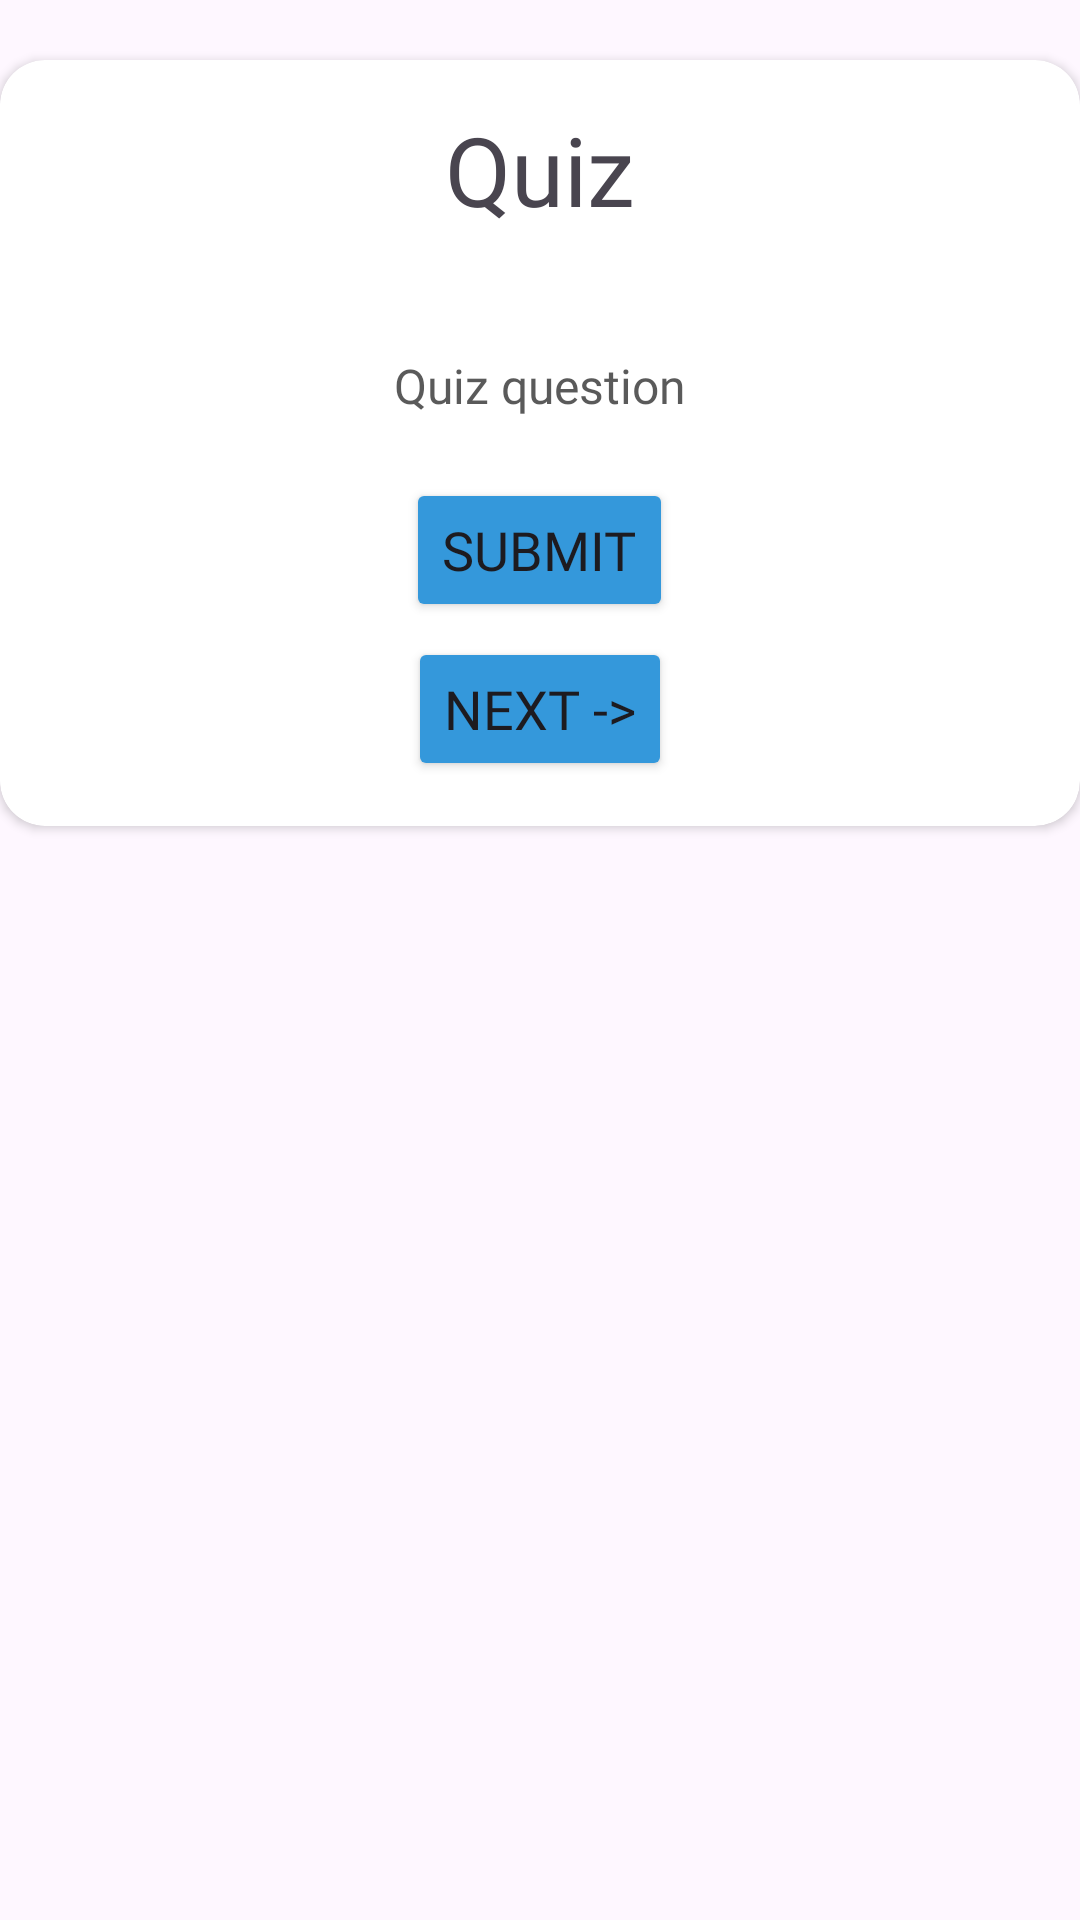

Reconstruct the res/layout file that produces this screen, plus the resources it refers to.
<!-- AndroidManifest.xml: application theme Theme.FootyInsight -->
<!-- res/layout/activity_quiz.xml -->
<?xml version="1.0" encoding="utf-8"?>
<androidx.constraintlayout.widget.ConstraintLayout xmlns:android="http://schemas.android.com/apk/res/android"
    xmlns:app="http://schemas.android.com/apk/res-auto"
    xmlns:tools="http://schemas.android.com/tools"
    android:id="@+id/main"
    android:background="@drawable/quiz_background"
    android:layout_width="match_parent"
    android:layout_height="match_parent"
    tools:context=".QuizActivity">

    <androidx.cardview.widget.CardView
        android:layout_width="match_parent"
        android:layout_height="wrap_content"
        android:layout_marginTop="20dp"
        app:contentPadding="15dp"
        app:cardCornerRadius="15dp"
        app:layout_constraintEnd_toEndOf="parent"
        app:layout_constraintStart_toStartOf="parent"
        app:layout_constraintTop_toTopOf="parent">

        <LinearLayout
            android:layout_width="match_parent"
            android:layout_height="wrap_content"
            android:minWidth="300dp"
            android:orientation="vertical">

            <TextView
                android:id="@+id/quizHeader"
                android:layout_gravity="center_horizontal"
                android:layout_width="wrap_content"
                android:layout_height="wrap_content"
                android:fontFamily="@font/manrope_extrabold"
                android:textSize="32sp"
                android:text="Quiz" />

            <TextView
                android:id="@+id/tvQuestionNumber"
                android:layout_gravity="end"
                android:layout_width="wrap_content"
                android:layout_height="wrap_content"
                android:fontFamily="@font/manrope_extrabold"
                android:textSize="16sp"
                android:textColor="#000000"
                android:layout_marginTop="8dp"
                android:layout_marginEnd="16dp" />

            <TextView
                android:id="@+id/quizQuestion"
                android:fontFamily="@font/manrope_extrabold"
                android:layout_width="wrap_content"
                android:layout_gravity="center_horizontal"
                android:layout_marginVertical="10dp"
                android:text="Quiz question"
                android:textSize="16sp"
                android:textColor="#D2373737"
                android:layout_height="wrap_content" />

            <ListView
                android:id="@+id/quizOptionsList"
                android:layout_gravity="center_horizontal"
                android:layout_height="wrap_content"
                android:layout_width="match_parent" />

            <Button
                android:id="@+id/btnSubmitQuiz"
                android:backgroundTint="#3498db"
                android:fontFamily="@font/manrope_extrabold"
                android:layout_gravity="center_horizontal"
                android:textSize="18sp"
                android:layout_marginTop="10dp"
                android:text="Submit"
                android:textAlignment="center"
                android:layout_width="wrap_content"
                android:layout_height="wrap_content" />

            <Button
                android:id="@+id/btnNextQuiz"
                android:backgroundTint="#3498db"
                android:fontFamily="@font/manrope_extrabold"
                android:layout_gravity="center_horizontal"
                android:textSize="18sp"
                android:layout_marginTop="5dp"
                android:text="Next ->"
                android:textAlignment="center"
                android:layout_width="wrap_content"
                android:layout_height="wrap_content" />

        </LinearLayout>

    </androidx.cardview.widget.CardView>

</androidx.constraintlayout.widget.ConstraintLayout>
<!-- resources referenced by this layout -->
<resources>
  <style name="Theme.FootyInsight" parent="Base.Theme.FootyInsight" />
  <style name="Base.Theme.FootyInsight" parent="Theme.Material3.DayNight.NoActionBar">
          <item name="colorPrimaryVariant">@color/lavender</item>
          
          
      </style>
  <color name="lavender">#8692f1</color>
</resources>
